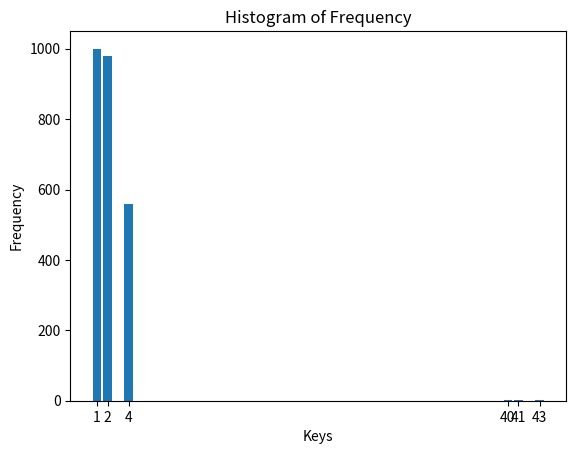

The script that saved this image:

import matplotlib.pyplot as plt

# Your frequency dictionary
freq = {1: 1000, 2: 980, 4: 560, 40: 3, 41: 1, 43: 1}

# Extract keys and values
keys = list(freq.keys())
values = list(freq.values())

# Create the bar chart
plt.bar(keys, values)

# Adding labels
plt.xlabel('Keys')
plt.ylabel('Frequency')
plt.title('Histogram of Frequency')

# Show the plot
plt.xticks(keys)  # Show all keys on the X-axis for clarity
plt.show()
